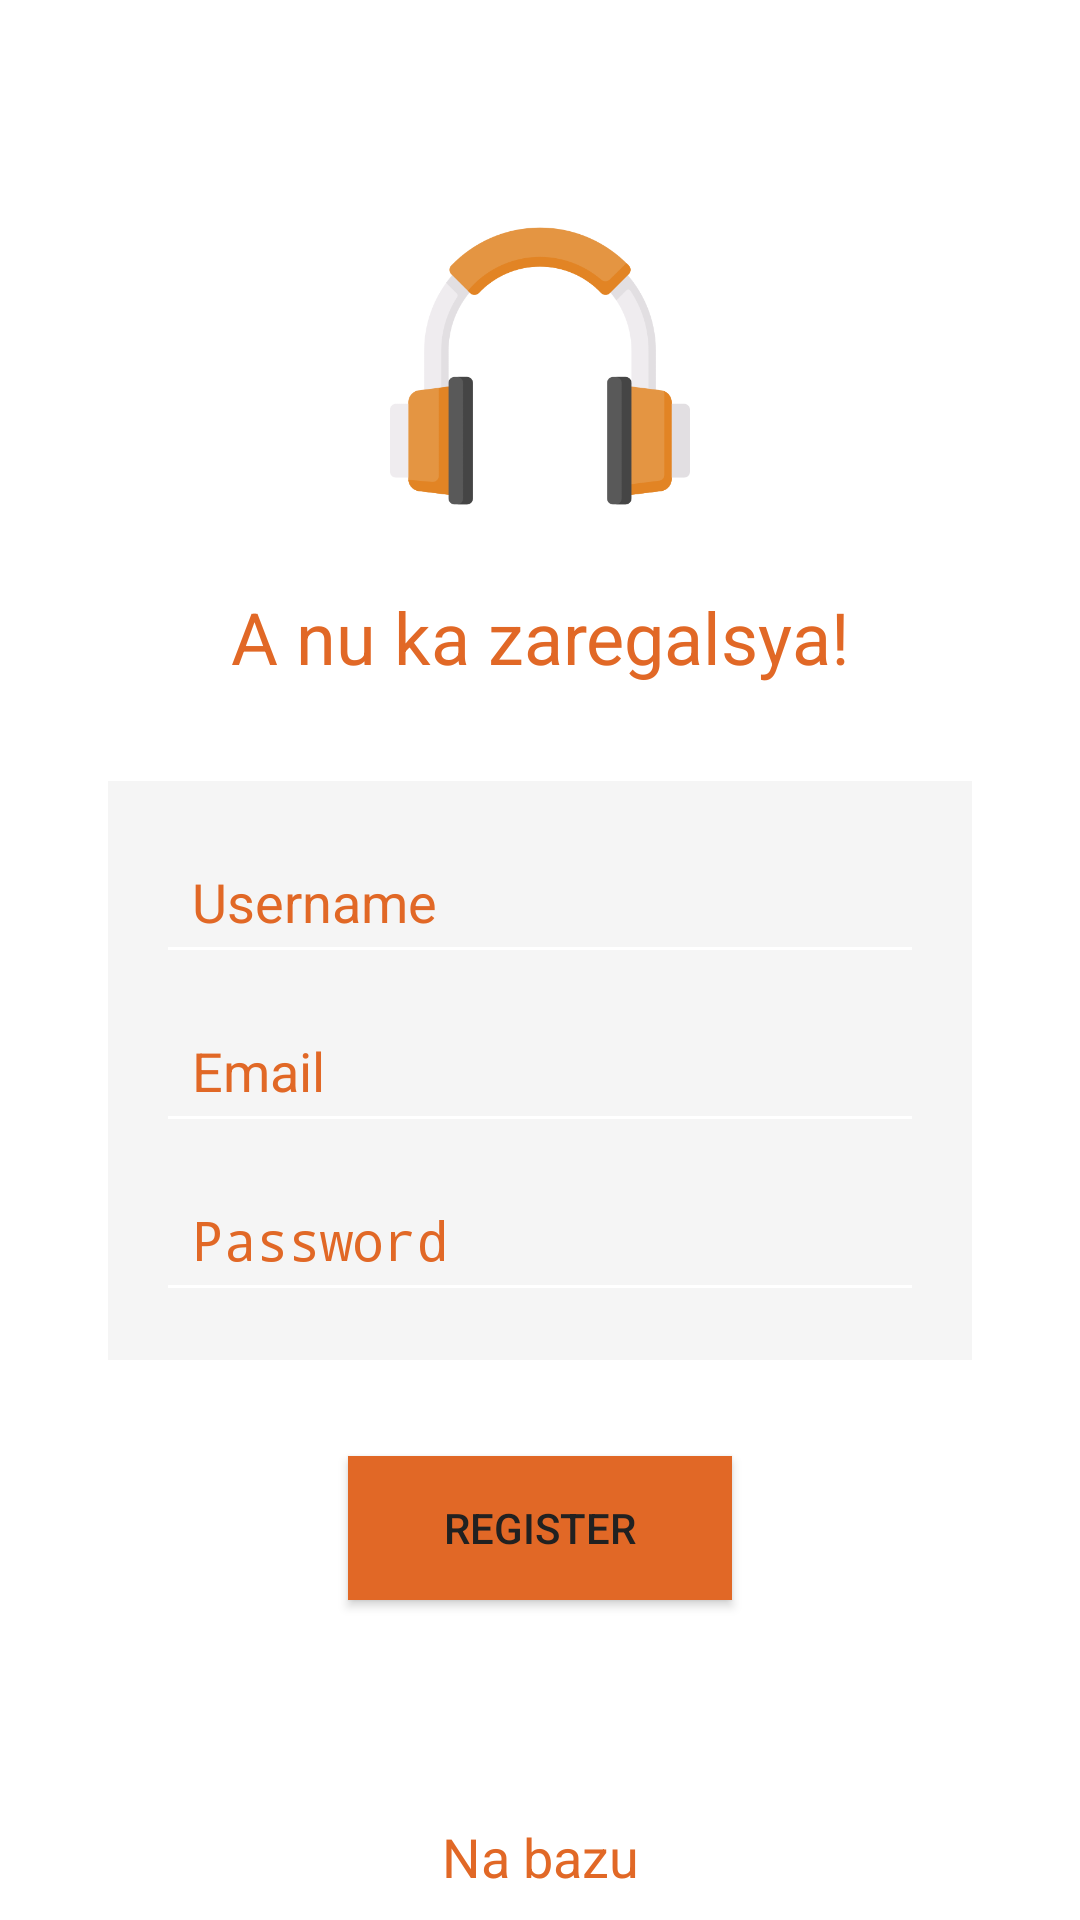

The Android layout XML behind this screen, and the referenced resources:
<!-- AndroidManifest.xml: application theme AppTheme -->
<!-- res/layout/activity_registration.xml -->
<?xml version="1.0" encoding="utf-8"?>

<androidx.constraintlayout.widget.ConstraintLayout
    xmlns:android="http://schemas.android.com/apk/res/android"
    xmlns:app="http://schemas.android.com/apk/res-auto"
    xmlns:tools="http://schemas.android.com/tools"
    android:layout_width="match_parent"
    android:layout_height="match_parent"
    android:background="#FFFFFF">

    
    <ImageView
        android:id="@+id/imageViewAppIcon"
        android:layout_width="100dp"
        android:layout_height="100dp"
        android:layout_marginTop="72dp"
        android:contentDescription="Application Icon"
        android:src="@drawable/ic_music_file"
        app:layout_constraintEnd_toEndOf="parent"
        app:layout_constraintHorizontal_bias="0.5"
        app:layout_constraintStart_toStartOf="parent"
        app:layout_constraintTop_toTopOf="parent" />

    
    <TextView
        android:id="@+id/textViewRegisterTitle"
        android:layout_width="wrap_content"
        android:layout_height="wrap_content"
        android:layout_marginTop="24dp"
        android:text="A nu ka zaregalsya!"
        android:textColor="#E16826"
        android:textSize="24sp"
        app:layout_constraintEnd_toEndOf="parent"
        app:layout_constraintStart_toStartOf="parent"
        app:layout_constraintTop_toBottomOf="@id/imageViewAppIcon" />

    
    <androidx.constraintlayout.widget.ConstraintLayout
        android:id="@+id/registerFieldsContainer"
        android:layout_width="0dp"
        android:layout_height="wrap_content"
        android:layout_marginTop="32dp"
        android:background="#F5F5F5"
        android:padding="16dp"
        app:layout_constraintEnd_toEndOf="parent"
        app:layout_constraintHorizontal_bias="0.5"
        app:layout_constraintStart_toStartOf="parent"
        app:layout_constraintTop_toBottomOf="@id/textViewRegisterTitle"
        app:layout_constraintWidth_percent="0.8">

        
        <EditText
            android:id="@+id/editTextUsername"
            android:layout_width="0dp"
            android:layout_height="wrap_content"
            android:backgroundTint="#FFFFFF"
            android:hint="Username"
            android:inputType="text"
            android:padding="12dp"
            android:textColor="#E16826"
            android:textColorHint="#E16826"
            app:layout_constraintEnd_toEndOf="parent"
            app:layout_constraintStart_toStartOf="parent"
            app:layout_constraintTop_toTopOf="parent" />

        
        <EditText
            android:id="@+id/editTextEmail"
            android:layout_width="0dp"
            android:layout_height="wrap_content"
            android:layout_marginTop="8dp"
            android:backgroundTint="#FFFFFF"
            android:hint="Email"
            android:inputType="textEmailAddress"
            android:minHeight="48dp"
            android:padding="12dp"
            android:textColor="#E16826"
            android:textColorHint="#E16826"
            app:layout_constraintEnd_toEndOf="parent"
            app:layout_constraintStart_toStartOf="parent"
            app:layout_constraintTop_toBottomOf="@id/editTextUsername" />

        
        <EditText
            android:id="@+id/editTextPassword"
            android:layout_width="0dp"
            android:layout_height="wrap_content"
            android:layout_marginTop="8dp"
            android:backgroundTint="#FFFFFF"
            android:hint="Password"
            android:inputType="textPassword"
            android:minHeight="48dp"
            android:padding="12dp"
            android:textColor="#E16826"
            android:textColorHint="#E16826"
            app:layout_constraintEnd_toEndOf="parent"
            app:layout_constraintStart_toStartOf="parent"
            app:layout_constraintTop_toBottomOf="@id/editTextEmail" />
    </androidx.constraintlayout.widget.ConstraintLayout>

    
    <Button
        android:id="@+id/buttonRegister"
        android:layout_width="wrap_content"
        android:layout_height="wrap_content"
        android:layout_marginTop="32dp"
        android:background="#E16826"
        android:paddingStart="32dp"
        android:paddingTop="12dp"
        android:paddingEnd="32dp"
        android:paddingBottom="12dp"
        android:text="Register"
        android:textColor="#212121"
        app:layout_constraintEnd_toEndOf="@id/registerFieldsContainer"
        app:layout_constraintStart_toStartOf="@id/registerFieldsContainer"
        app:layout_constraintTop_toBottomOf="@id/registerFieldsContainer" />

    
    <EditText
        android:id="@+id/editTextIncorrect"
        android:layout_width="0dp"
        android:layout_height="wrap_content"
        android:layout_marginTop="16dp"
        android:editable="false"
        android:ems="10"
        android:inputType="text"
        android:text="Login is already used"
        android:textAlignment="center"
        android:textColor="@color/red_button_100"
        android:visibility="invisible"
        app:layout_constraintEnd_toEndOf="parent"
        app:layout_constraintStart_toStartOf="parent"
        app:layout_constraintTop_toBottomOf="@id/buttonRegister" />

    
    <TextView
        android:id="@+id/textViewBackToLogin"
        android:layout_width="wrap_content"
        android:layout_height="wrap_content"
        android:layout_marginTop="16dp"
        android:text="Na bazu"
        android:textColor="#E16826"
        android:textAppearance="?android:attr/textAppearanceMedium"
        app:layout_constraintEnd_toEndOf="parent"
        app:layout_constraintStart_toStartOf="parent"
        app:layout_constraintTop_toBottomOf="@id/editTextIncorrect" />

</androidx.constraintlayout.widget.ConstraintLayout>
<!-- resources referenced by this layout -->
<resources>
  <color name="red_button_100">#ffb8290b</color>
  <!-- drawable ic_music_file: png bitmap (drawable, 17494 bytes) -->
  <style name="AppTheme" parent="Theme.AppCompat.Light.DarkActionBar">
          <item name="colorPrimary">@color/colorPrimary</item>
          <item name="windowActionBar">false</item>
          <item name="windowNoTitle">true</item>
          <item name="android:windowDisablePreview">true</item>
          <item name="colorPrimaryDark">@color/colorPrimaryDark</item>
          <item name="colorAccent">@color/colorPrimaryDark</item>
          <item name="android:colorBackground">@android:color/white</item>
      </style>
  <color name="colorPrimary">#e16826</color>
  <color name="colorPrimaryDark">#e16826</color>
</resources>
